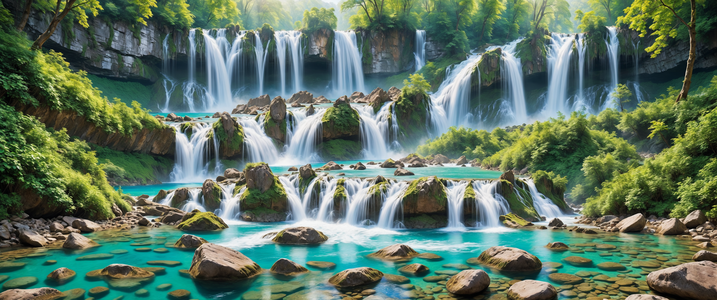
Generation parameters embedded in this image by AUTOMATIC1111 Stable Diffusion web UI or a fork of it (Forge, ...) (PNG 'parameters' text chunk):
landscape of a The artwork depicts a stunning scene of swirling water cascading down the rocks and streams. Amidst the crystal-clear waters, a breathtaking sight comes to life. In this surreal image, the waterfalls shimmer in color, their reflections dancing across the surface. Masterpiece, Cosy, Digital Art, Depth of field 270mm, extremely rich detail, ambient background, colorful, vivid colors, sublime
Negative prompt: cropped, worst quality, low quality, poorly drawn, low resolution, photograph, photorealism, lonesome, (dark:1.3), (moody:1.3), (night:1.3), (monochromatic:1.3), (washed out:1.3), text, watermark
Steps: 35, Sampler: dpmpp_3m_sde_gpu_karras, CFG Scale: 3.0, Seed: 663491059484211, Size: 3440x1440, Model: beyondMega_v21.safetensors, Model hash: 3cb93e3d2f, Hashes: {"model": "3cb93e3d2f"}, Batch index: 1, Batch size: 2